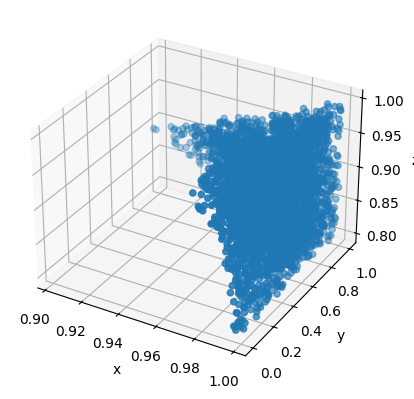

This figure's Python source:
# coding=utf-8
import random 
from scipy.optimize import minimize
import numpy as np
import matplotlib.pyplot as plt
from mpl_toolkits.mplot3d import Axes3D 
import time

def compute_and_judge():
    x = 0.8
    y = 0
    z = 0.8
    n = 1
    root = []
    root_list = []
    three_metrics_target = []
    while n < 30000:
        root = []
        if (1-x)*(1-y)*(1-z)<= 0.001:
            if 0 < x-z <1 and 0 < x-y <1 and z>= 0.8 and 0 < x < 1 :
                target_metrics = 1-(1-x)*(1-y)*(1-z)
                root.append(x)
                root.append(y)
                root.append(z)
                print('root',root)
                root_list.append(root)
                three_metrics_target.append(target_metrics)
        x = float(random.choice(np.arange(0.8,1,0.001)))
        y = float(random.choice(np.arange(0,1,0.0001)))
        z = float(random.choice(np.arange(0.8,1,0.001)))
        # y+=0.01
        # z+=0.01
        n+=1
    return root_list,three_metrics_target

def plot_figure(root_list,metrics_list):
    plt.rcParams['font.sans-serif'] = ['SimHei']  # 显示中文
    now = time.localtime(time.time())
    current_time = time.asctime(now).replace(' ','_')
    fig = plt.figure()
    ax1 = plt.axes(projection='3d')
    x_list = []
    y_list = []
    z_list = []
    for root in root_list:
        x_list.append(root[0])
        y_list.append(root[1])
        z_list.append(root[2])
    xd = np.array(x_list)
    yd = np.array(y_list)
    zd = np.array(z_list)
    ax1.scatter3D(xd,yd,zd, cmap='Blues')
    ax1.set_xlabel('x')
    ax1.set_ylabel('y')
    ax1.set_zlabel('z')
    # ax1.plot_surface(xd,yd,zd,rstride=0.005,cstride=0.005,cmap=plt.cm.cool)
    plt.savefig('./scatter3D_demo-{}.jpeg'.format(current_time))


if __name__ == "__main__":
    root_list,three_metrics_target = compute_and_judge()
    plot_figure(root_list,three_metrics_target)
